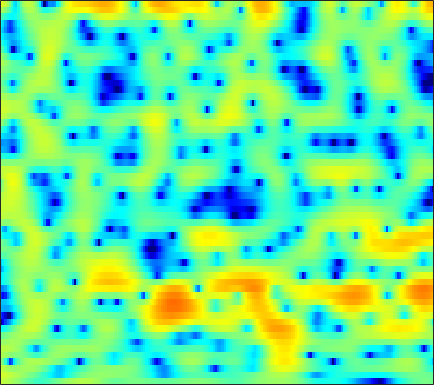

Values plotted in this chart, from the file beside it:
3.4297, 3.2426, 2.9518, 2.6185, 2.3426, 1.9454, 1.5128, 1.1601, 0.66557, 0.13975, -0.41333, -0.84353, -1.4311, -2.0173, -2.439, -2.9524, -3.3604, -3.5639, -3.6799, -3.6263, -3.3852, -3.1156, -2.6739, -2.1618
4.14, 3.966, 3.708, 3.424, 3.198, 2.88, 2.547, 2.288, 1.93, 1.555, 1.156, 0.8407, 0.3962, -0.07859, -0.4541, -0.9921, -1.569, -2.03, -2.691, -3.415, -4.211, -4.861, -5.803, -6.816
3.53, 2.996, 2.309, 1.706, 1.352, 1.05, 0.9496, 0.9824, 1.119, 1.303, 1.474, 1.562, 1.622, 1.592, 1.5, 1.28, 0.9415, 0.5989, 0.02713, -0.7035, -1.614, -2.427, -3.693, -5.178
0.8743, -0.9098, -4.193, -9.536, -17.2, -14.87, -7.579, -4.671, -2.167, -0.5121, 0.5833, 1.169, 1.705, 2.032, 2.165, 2.229, 2.201, 2.141, 2.012, 1.835, 1.606, 1.402, 1.097, 0.7429
2.603, 2.122, 1.482, 0.9054, 0.5726, 0.2947, 0.1804, 0.1568, 0.1198, -0.00611, -0.2912, -0.6498, -1.285, -2.088, -2.726, -3.45, -3.776, -3.65, -3.057, -2.191, -1.293, -0.6777, 0.0101, 0.5323
2.731, 2.73, 2.677, 2.562, 2.438, 2.217, 1.912, 1.616, 1.101, 0.3883, -0.5443, -1.439, -2.946, -4.96, -6.87, -9.975, -12.27, -11.38, -8.324, -5.596, -3.595, -2.448, -1.272, -0.3948
0.9461, 1.175, 1.415, 1.585, 1.667, 1.715, 1.691, 1.617, 1.436, 1.157, 0.7905, 0.4544, -0.03714, -0.5597, -0.9415, -1.396, -1.709, -1.81, -1.801, -1.671, -1.512, -1.396, -1.27, -1.153
-1.204, -0.9119, -0.4961, -0.05866, 0.2735, 0.7075, 1.12, 1.398, 1.717, 1.952, 2.108, 2.157, 2.134, 2.028, 1.902, 1.683, 1.389, 1.102, 0.6252, 0.02646, -0.7036, -1.327, -2.24, -3.191
-6.614, -6.23, -5.34, -4.221, -3.31, -2.08, -0.8976, -0.07985, 0.933, 1.817, 2.547, 2.985, 3.424, 3.69, 3.784, 3.736, 3.487, 3.161, 2.505, 1.594, 0.3821, -0.7974, -2.919, -5.981
-25.38, -20, -16.22, -13.54, -11.65, -9.036, -6.495, -4.718, -2.646, -0.8899, 0.567, 1.476, 2.464, 3.186, 3.548, 3.813, 3.834, 3.714, 3.366, 2.812, 2.035, 1.308, 0.22, -0.9052
-17.26, -18.77, -22.05, -30.4, -26.57, -17.06, -11.66, -8.652, -5.511, -3.038, -1.117, 0.05483, 1.324, 2.281, 2.818, 3.286, 3.535, 3.606, 3.503, 3.189, 2.698, 2.273, 1.654, 0.9757
-10.4, -10.77, -10.92, -10.59, -9.96, -8.581, -6.771, -5.378, -3.558, -1.868, -0.3483, 0.6455, 1.73, 2.556, 3.035, 3.52, 3.787, 3.84, 3.731, 3.442, 2.98, 2.51, 1.695, 0.6362
-9.75, -9.723, -9.226, -8.239, -7.309, -5.885, -4.368, -3.197, -1.716, -0.4061, 0.7087, 1.433, 2.231, 2.83, 3.161, 3.448, 3.579, 3.567, 3.455, 3.237, 2.848, 2.4, 1.564, 0.4603
-17.5, -19.36, -17.71, -13.15, -10.08, -6.752, -4.245, -2.717, -1.068, 0.2414, 1.195, 1.678, 2.059, 2.217, 2.173, 1.965, 1.685, 1.517, 1.437, 1.479, 1.593, 1.657, 1.687, 1.551
-12.79, -12.56, -11.27, -8.743, -6.702, -4.214, -2.089, -0.7721, 0.5978, 1.543, 2.118, 2.265, 2.065, 1.341, 0.4027, -1.462, -4.114, -6.408, -7.361, -4.732, -1.927, -0.2888, 1.273, 2.195
-6.726, -6.088, -5.084, -3.912, -2.97, -1.69, -0.5206, 0.2549, 1.117, 1.712, 2, 2.021, 1.732, 1.013, 0.2082, -1.263, -3.122, -4.335, -4.691, -3.462, -1.61, -0.3472, 0.9267, 1.774
-7.138, -6.412, -5.251, -4.061, -3.176, -2.058, -1.047, -0.3848, 0.3532, 0.9266, 1.291, 1.427, 1.455, 1.323, 1.131, 0.7943, 0.4632, 0.2888, 0.1829, 0.2203, 0.4208, 0.6136, 0.8244, 1.005
-11.59, -9.31, -6.887, -4.928, -3.71, -2.346, -1.202, -0.4781, 0.3059, 0.9239, 1.39, 1.638, 1.84, 1.924, 1.913, 1.813, 1.659, 1.502, 1.267, 1.027, 0.7719, 0.5638, 0.2988, 0.08974
-8.671, -7.063, -5.152, -3.564, -2.544, -1.372, -0.3961, 0.2323, 0.9594, 1.552, 2.024, 2.305, 2.563, 2.689, 2.697, 2.599, 2.358, 2.076, 1.587, 0.979, 0.2307, -0.3922, -1.238, -2.082
-2.67, -2.373, -1.865, -1.312, -0.9012, -0.3371, 0.228, 0.6442, 1.223, 1.784, 2.292, 2.624, 2.991, 3.206, 3.266, 3.18, 2.881, 2.52, 1.791, 0.7497, -0.6267, -1.925, -4.16, -7.077
-0.3225, -0.5241, -0.7967, -1.042, -1.2, -1.344, -1.31, -1.093, -0.5574, 0.2504, 1.185, 1.863, 2.646, 3.235, 3.52, 3.656, 3.513, 3.222, 2.555, 1.546, 0.1724, -1.168, -3.358, -6.075
-0.5875, -1.245, -2.206, -3.298, -4.278, -6.043, -8.306, -9.55, -8.176, -4.755, -1.715, 0.06149, 1.826, 3.056, 3.66, 4.116, 4.217, 4.064, 3.642, 2.981, 2.078, 1.306, 0.1956, -1.018
-4.174, -5.834, -7.019, -7.049, -6.939, -7.346, -8.45, -8.926, -7.456, -4.244, -1.337, 0.3771, 2.089, 3.208, 3.723, 4.063, 4.053, 3.846, 3.373, 2.732, 2.012, 1.478, 0.7533, 0.1424
-6.024, -9.974, -11.34, -7.323, -5.041, -3.002, -1.626, -0.7917, 0.2826, 1.304, 2.268, 2.867, 3.441, 3.715, 3.713, 3.402, 2.749, 2.071, 0.8827, -0.4771, -1.796, -2.602, -3.09, -2.933
1.302, 0.746, 0.3874, 0.4961, 0.7938, 1.311, 1.861, 2.227, 2.648, 2.961, 3.129, 3.151, 2.989, 2.591, 2.104, 1.157, -0.1826, -1.496, -3.823, -7.059, -12.18, -18.91, -20.18, -12.17
3.245, 3.064, 2.907, 2.834, 2.831, 2.858, 2.889, 2.892, 2.83, 2.684, 2.405, 2.104, 1.556, 0.8083, 0.09925, -1.046, -2.465, -3.718, -5.593, -7.752, -9.79, -11, -11.56, -10.98
3.595, 3.605, 3.609, 3.593, 3.559, 3.482, 3.34, 3.19, 2.911, 2.522, 2.021, 1.554, 0.8119, -0.08098, -0.8418, -1.989, -3.273, -4.315, -5.788, -7.273, -8.738, -9.741, -10.86, -11.7
3.34, 3.538, 3.744, 3.882, 3.925, 3.892, 3.745, 3.549, 3.177, 2.663, 2.018, 1.446, 0.568, -0.4206, -1.235, -2.42, -3.678, -4.698, -6.144, -7.694, -9.429, -10.89, -13.29, -16.37
2.417, 2.901, 3.473, 3.911, 4.133, 4.255, 4.181, 3.98, 3.538, 2.902, 2.078, 1.36, 0.2834, -0.8951, -1.832, -3.12, -4.427, -5.417, -6.719, -8.062, -9.408, -10.52, -12.05, -13.76
0.266, 1.558, 2.98, 3.994, 4.503, 4.856, 4.853, 4.637, 4.059, 3.182, 2.011, 0.9709, -0.5966, -2.29, -3.563, -5.143, -6.609, -7.528, -8.691, -9.602, -10.24, -10.47, -10.43, -10.2
-1.165, 1.133, 3.22, 4.56, 5.174, 5.577, 5.53, 5.228, 4.447, 3.212, 1.487, -0.1763, -2.929, -6.299, -8.995, -11.79, -12.7, -13.03, -14.04, -16.08, -17.62, -16.29, -13.17, -10.39
2.459, 3.23, 4.153, 4.821, 5.136, 5.282, 5.112, 4.744, 3.934, 2.684, 0.9286, -0.8256, -3.881, -8.109, -12.21, -16.49, -14.88, -13.73, -13.5, -14.7, -15.52, -14.22, -11.25, -8.612
3.161, 3.294, 3.472, 3.606, 3.661, 3.631, 3.471, 3.229, 2.755, 2.058, 1.138, 0.2882, -1.008, -2.383, -3.339, -4.337, -4.934, -5.155, -5.284, -5.25, -5.087, -4.764, -4.268, -3.688
0.5976, 0.4934, 0.369, 0.2846, 0.2355, 0.2278, 0.2574, 0.3249, 0.4136, 0.4843, 0.4859, 0.4439, 0.3223, 0.1505, 0.005395, -0.1514, -0.277, -0.3035, -0.3357, -0.2971, -0.2368, -0.1671, -0.07713, -0.03621
-4.499, -4.735, -5.09, -5.508, -5.8, -5.957, -5.629, -5.029, -3.946, -2.763, -1.669, -0.948, -0.1414, 0.5002, 0.8856, 1.289, 1.599, 1.767, 1.948, 2.059, 2.133, 2.131, 2.095, 1.972
-10.77, -10.55, -11, -12.51, -14.54, -18.9, -19.22, -14.72, -9.894, -6.536, -4.048, -2.589, -1.022, 0.2052, 0.9463, 1.73, 2.323, 2.649, 2.97, 3.15, 3.21, 3.182, 3.041, 2.808
-12.56, -11.83, -11.8, -12.55, -13.41, -14.38, -13.79, -12.12, -9.297, -6.573, -4.235, -2.726, -1.04, 0.3271, 1.167, 2.065, 2.733, 3.112, 3.438, 3.605, 3.603, 3.519, 3.274, 2.896
-7.891, -8.214, -8.763, -9.367, -9.752, -9.902, -9.348, -8.489, -6.852, -4.994, -3.142, -1.863, -0.3551, 0.8927, 1.661, 2.463, 3.032, 3.321, 3.532, 3.572, 3.463, 3.279, 2.934, 2.443
-3.299, -4.3, -5.971, -8.203, -10.38, -13.46, -13.42, -10.73, -7.099, -4.211, -1.978, -0.642, 0.7816, 1.847, 2.437, 2.995, 3.306, 3.387, 3.348, 3.128, 2.782, 2.438, 1.915, 1.359
1.109, 0.1522, -1.49, -3.624, -5.572, -8.081, -8.146, -6.34, -3.536, -1.253, 0.4372, 1.395, 2.311, 2.867, 3.075, 3.139, 2.982, 2.736, 2.272, 1.625, 0.8119, 0.1099, -0.9495, -1.937
3.68, 3.212, 2.502, 1.753, 1.262, 0.8096, 0.6893, 0.839, 1.254, 1.725, 2.105, 2.268, 2.254, 1.964, 1.573, 0.8233, -0.09879, -0.8133, -1.786, -2.716, -3.814, -4.89, -7.062, -10.82
4.068, 3.923, 3.669, 3.383, 3.177, 2.95, 2.779, 2.687, 2.558, 2.384, 2.092, 1.726, 0.9825, -0.138, -1.29, -3.352, -6.072, -8.348, -10.46, -10.08, -8.887, -8.439, -8.498, -9.132
3.514, 3.479, 3.344, 3.164, 3.014, 2.83, 2.69, 2.592, 2.449, 2.241, 1.886, 1.474, 0.667, -0.549, -1.807, -4.124, -7.403, -10.65, -14.02, -11.68, -8.585, -7.044, -5.719, -4.878
2.171, 2.009, 1.651, 1.217, 0.9192, 0.6525, 0.6164, 0.7321, 1.018, 1.302, 1.469, 1.483, 1.291, 0.8391, 0.3372, -0.4898, -1.396, -2.008, -2.516, -2.567, -2.296, -1.981, -1.592, -1.298
0.3025, -0.2765, -1.482, -3.17, -4.596, -5.984, -5.648, -4.39, -2.485, -0.8741, 0.3382, 0.9944, 1.581, 1.908, 2.008, 2.016, 1.924, 1.829, 1.716, 1.615, 1.518, 1.441, 1.287, 1.032
-0.8924, -1.687, -3.404, -6.163, -9.281, -15.06, -13.04, -8.812, -4.989, -2.493, -0.77, 0.1774, 1.131, 1.821, 2.21, 2.578, 2.826, 2.947, 3.014, 2.982, 2.854, 2.664, 2.291, 1.749
-0.3831, -0.875, -1.756, -2.785, -3.515, -4.14, -4.147, -3.743, -2.908, -1.974, -1.103, -0.5071, 0.2037, 0.8259, 1.253, 1.769, 2.219, 2.495, 2.758, 2.886, 2.844, 2.684, 2.277, 1.635
1.154, 0.7541, 0.1322, -0.5093, -0.9687, -1.467, -1.784, -1.911, -1.975, -1.95, -1.863, -1.752, -1.515, -1.102, -0.6577, 0.1037, 0.9386, 1.541, 2.236, 2.72, 2.931, 2.909, 2.603, 1.964
2.51, 1.887, 0.9644, 0.02273, -0.6428, -1.447, -2.064, -2.431, -2.875, -3.384, -4.082, -4.799, -5.836, -6.237, -5.545, -3.494, -1.193, 0.3408, 1.969, 3.093, 3.761, 3.981, 3.885, 3.347
1.67, 0.5844, -1.104, -3.024, -4.499, -6.145, -6.892, -6.857, -6.47, -6.337, -6.913, -8.107, -11.42, -18.02, -15.24, -7.48, -2.892, -0.5203, 1.768, 3.319, 4.307, 4.711, 4.863, 4.581
-1.506, -2.937, -5.342, -8.72, -12.39, -21.83, -23.84, -15.76, -11.25, -8.897, -7.6, -6.994, -6.415, -5.676, -4.742, -3.062, -1.187, 0.1333, 1.661, 2.864, 3.713, 4.118, 4.38, 4.328
-4.257, -5.425, -7.17, -9.042, -10.37, -11.63, -11.8, -11.13, -9.681, -8.114, -6.662, -5.669, -4.427, -3.24, -2.368, -1.192, -0.04526, 0.7706, 1.739, 2.55, 3.16, 3.488, 3.735, 3.779
-6.392, -7.418, -8.823, -9.987, -10.59, -10.75, -10.26, -9.553, -8.319, -6.939, -5.545, -4.546, -3.291, -2.106, -1.295, -0.2956, 0.6068, 1.212, 1.918, 2.496, 2.942, 3.192, 3.395, 3.456
-7.952, -9.524, -12.24, -15.49, -17.24, -16.2, -13.08, -10.91, -8.493, -6.49, -4.784, -3.656, -2.346, -1.235, -0.4863, 0.3648, 1.082, 1.537, 2.049, 2.45, 2.763, 2.935, 3.1, 3.174
-6.72, -8.262, -11.04, -14.45, -16.49, -15.15, -11.84, -9.667, -7.217, -5.213, -3.54, -2.483, -1.271, -0.3066, 0.2754, 0.8889, 1.324, 1.567, 1.797, 1.969, 2.11, 2.205, 2.342, 2.48
-2.44, -3.267, -4.483, -5.68, -6.322, -6.718, -6.442, -5.826, -4.63, -3.216, -1.833, -0.9065, 0.09871, 0.8343, 1.154, 1.338, 1.261, 1.07, 0.7193, 0.3922, 0.1831, 0.1753, 0.3179, 0.6456
2.291, 1.596, 0.3744, -1.252, -2.712, -5.018, -7.043, -7.145, -5.127, -2.509, -0.3759, 0.8392, 1.896, 2.373, 2.386, 1.907, 0.9075, -0.1922, -1.999, -3.912, -5.109, -5.206, -4.578, -3.657
4.885, 4.37, 3.288, 1.667, -0.07965, -3.359, -7.715, -8.614, -4.606, -1.041, 1.259, 2.335, 3.13, 3.214, 2.87, 1.796, -0.07074, -2.165, -6.309, -13.45, -29.13, -17.16, -12.78, -12.21
